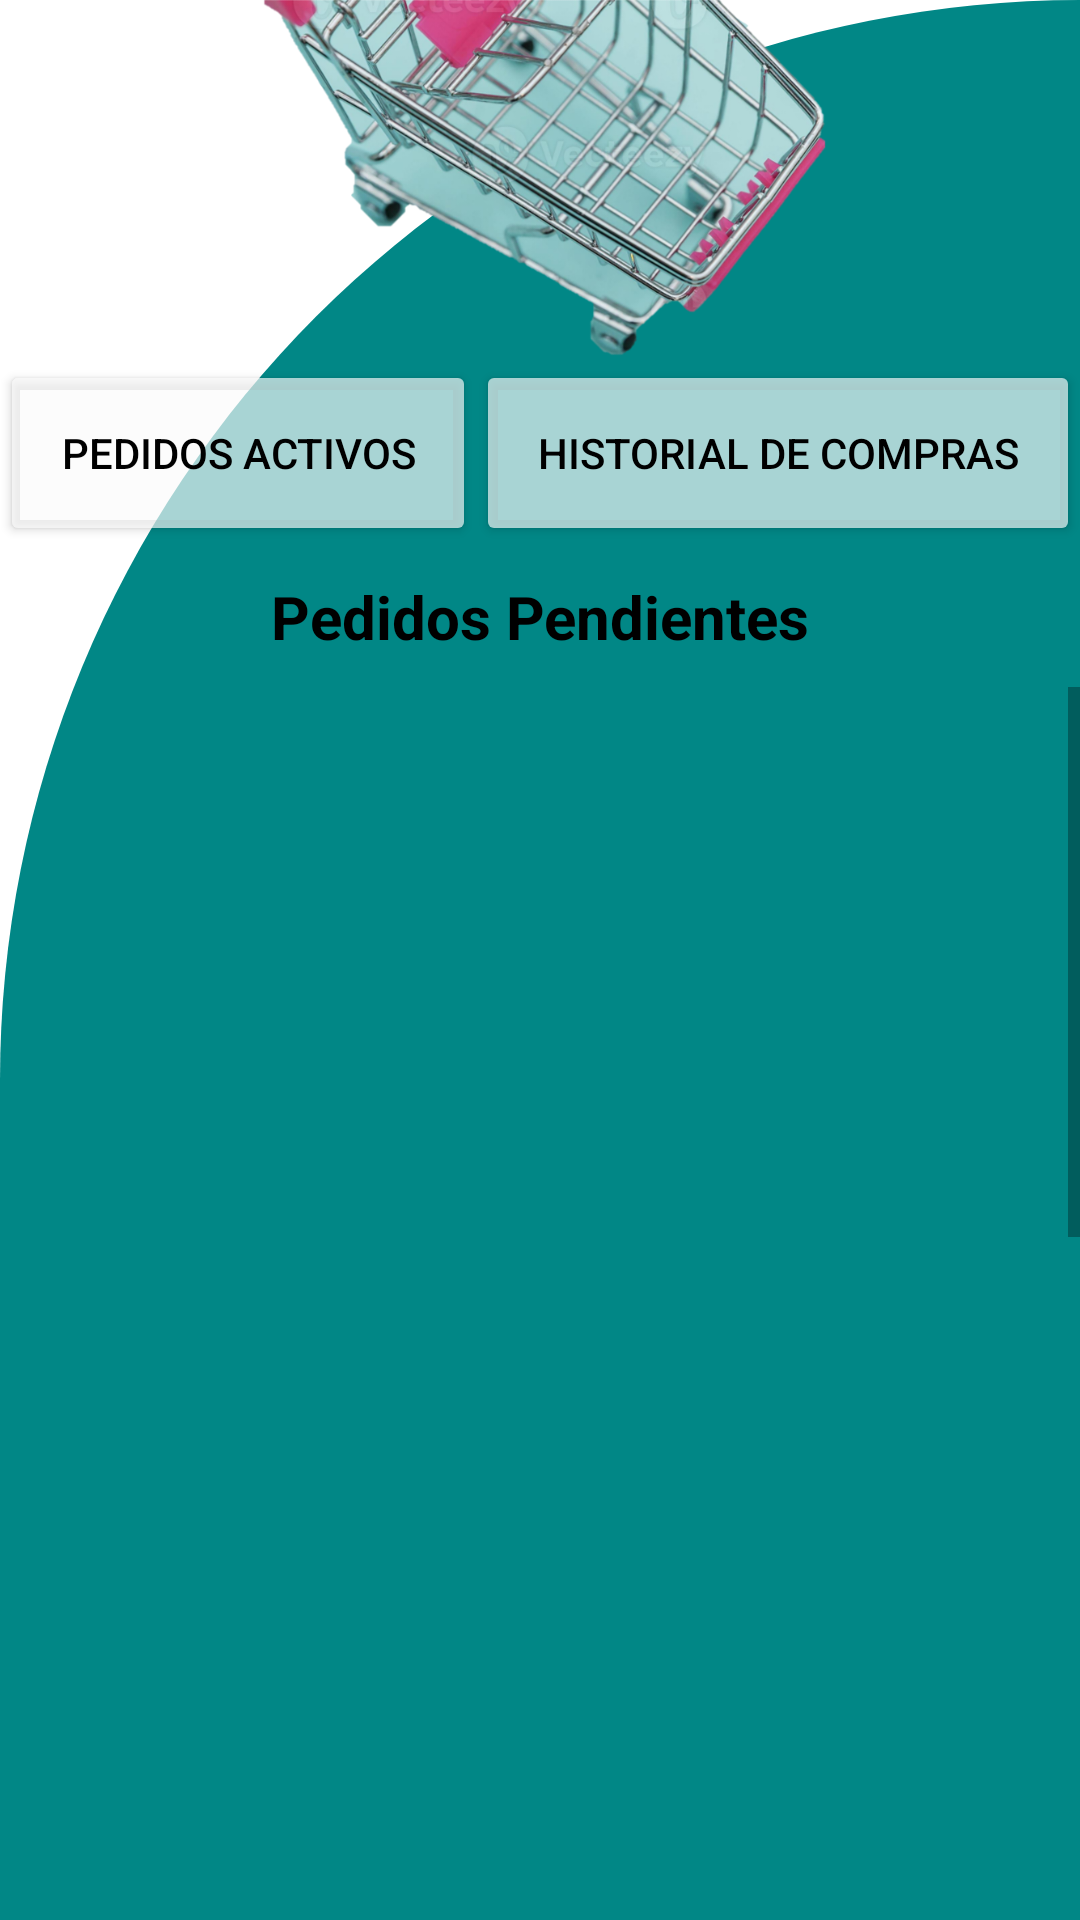

This screen was rendered from an Android layout file. Write that file and the resources it references.
<!-- AndroidManifest.xml: application theme Theme.ProyectoFinalPM1 -->
<!-- res/layout/activity_dashboard.xml -->
<?xml version="1.0" encoding="utf-8"?>
<LinearLayout xmlns:android="http://schemas.android.com/apk/res/android"
    xmlns:app="http://schemas.android.com/apk/res-auto"
    xmlns:tools="http://schemas.android.com/tools"
    android:layout_width="match_parent"
    android:orientation="vertical"
    android:layout_height="match_parent"
    android:background="@drawable/cut_card_backround"
    tools:context=".ActivityClientes.ActivityDashboard">

    <ImageView
        android:id="@+id/imageView10"
        android:layout_width="match_parent"
        android:layout_height="120dp"
        app:layout_constraintBottom_toBottomOf="parent"
        app:layout_constraintEnd_toEndOf="parent"
        app:layout_constraintHorizontal_bias="0.497"
        app:layout_constraintStart_toStartOf="parent"
        app:layout_constraintTop_toTopOf="parent"
        app:layout_constraintVertical_bias="0.006"
        app:srcCompat="@drawable/imagcarrito" />

    <LinearLayout
        android:layout_width="match_parent"
        android:layout_height="62dp"
        android:orientation="horizontal">

        <Button
            android:id="@+id/btnPedidoActC"
            android:layout_width="wrap_content"
            android:layout_height="match_parent"
            android:layout_weight="1"
            android:backgroundTint="#ABFBFBFB"
            android:text="Pedidos Activos"
            android:textColor="#000000" />

        <Button
            android:id="@+id/btnPedidosHisC"
            android:layout_width="wrap_content"
            android:layout_height="62dp"
            android:layout_weight="1"
            android:backgroundTint="#ABFBFBFB"
            android:text="Historial de Compras"
            android:textColor="#000000" />
    </LinearLayout>

    <TextView
        android:id="@+id/tvTipoPedidoP"
        android:layout_width="match_parent"
        android:layout_height="wrap_content"
        android:layout_margin="10dp"
        android:text="Pedidos Pendientes"
        android:textAlignment="center"
        android:textColor="@color/black"
        android:textSize="20dp"
        android:textStyle="bold" />

    <ScrollView
        android:id="@+id/scrollView2"
        android:layout_width="match_parent"
        android:layout_height="383dp"
        app:layout_constraintBottom_toBottomOf="parent"
        app:layout_constraintStart_toStartOf="parent"
        app:layout_constraintTop_toTopOf="parent"
        app:layout_constraintVertical_bias="0.984">

        <LinearLayout
            android:layout_width="match_parent"
            android:layout_height="match_parent"
            android:orientation="vertical">

            <ListView
                android:id="@+id/listaDashboarC"
                android:layout_width="match_parent"
                android:layout_height="400dp" />

            <ListView
                android:id="@+id/listaDashboarHis"
                android:layout_width="match_parent"
                android:layout_height="400dp" />
        </LinearLayout>

    </ScrollView>

</LinearLayout>
<!-- resources referenced by this layout -->
<resources>
  <!-- drawable cut_card_backround (drawable) -->
  <?xml version="1.0" encoding="utf-8"?>
  <shape xmlns:android="http://schemas.android.com/apk/res/android">
  
      android:shape="rectangle">
  
      <solid android:color="@color/teal_700" />
  
      <corners
          android:topLeftRadius="400dp"
          android:topRightRadius="0dp"
          />
  
  </shape>
  <!-- drawable imagcarrito: png bitmap (drawable, 470105 bytes) -->
  <style name="Theme.ProyectoFinalPM1" parent="Theme.MaterialComponents.DayNight.DarkActionBar">
          
          <item name="colorPrimary">@color/purple_500</item>
          <item name="colorPrimaryVariant">@color/purple_700</item>
          <item name="colorOnPrimary">@color/white</item>
          
          <item name="colorSecondary">@color/teal_200</item>
          <item name="colorSecondaryVariant">@color/teal_700</item>
          <item name="colorOnSecondary">@color/black</item>
          
          <item name="android:statusBarColor" tools:targetApi="l">?attr/colorPrimaryVariant</item>
          
      </style>
  <!-- not gathered from this repository: default colours our renderer supplied (Android Studio template values) -->
  <color name="purple_500">#FF6200EE</color>
  <color name="purple_700">#FF3700B3</color>
  <color name="teal_200">#FF03DAC5</color>
  <color name="teal_700">#FF018786</color>
  <color name="black">#FF000000</color>
  <color name="white">#FFFFFFFF</color>
</resources>
